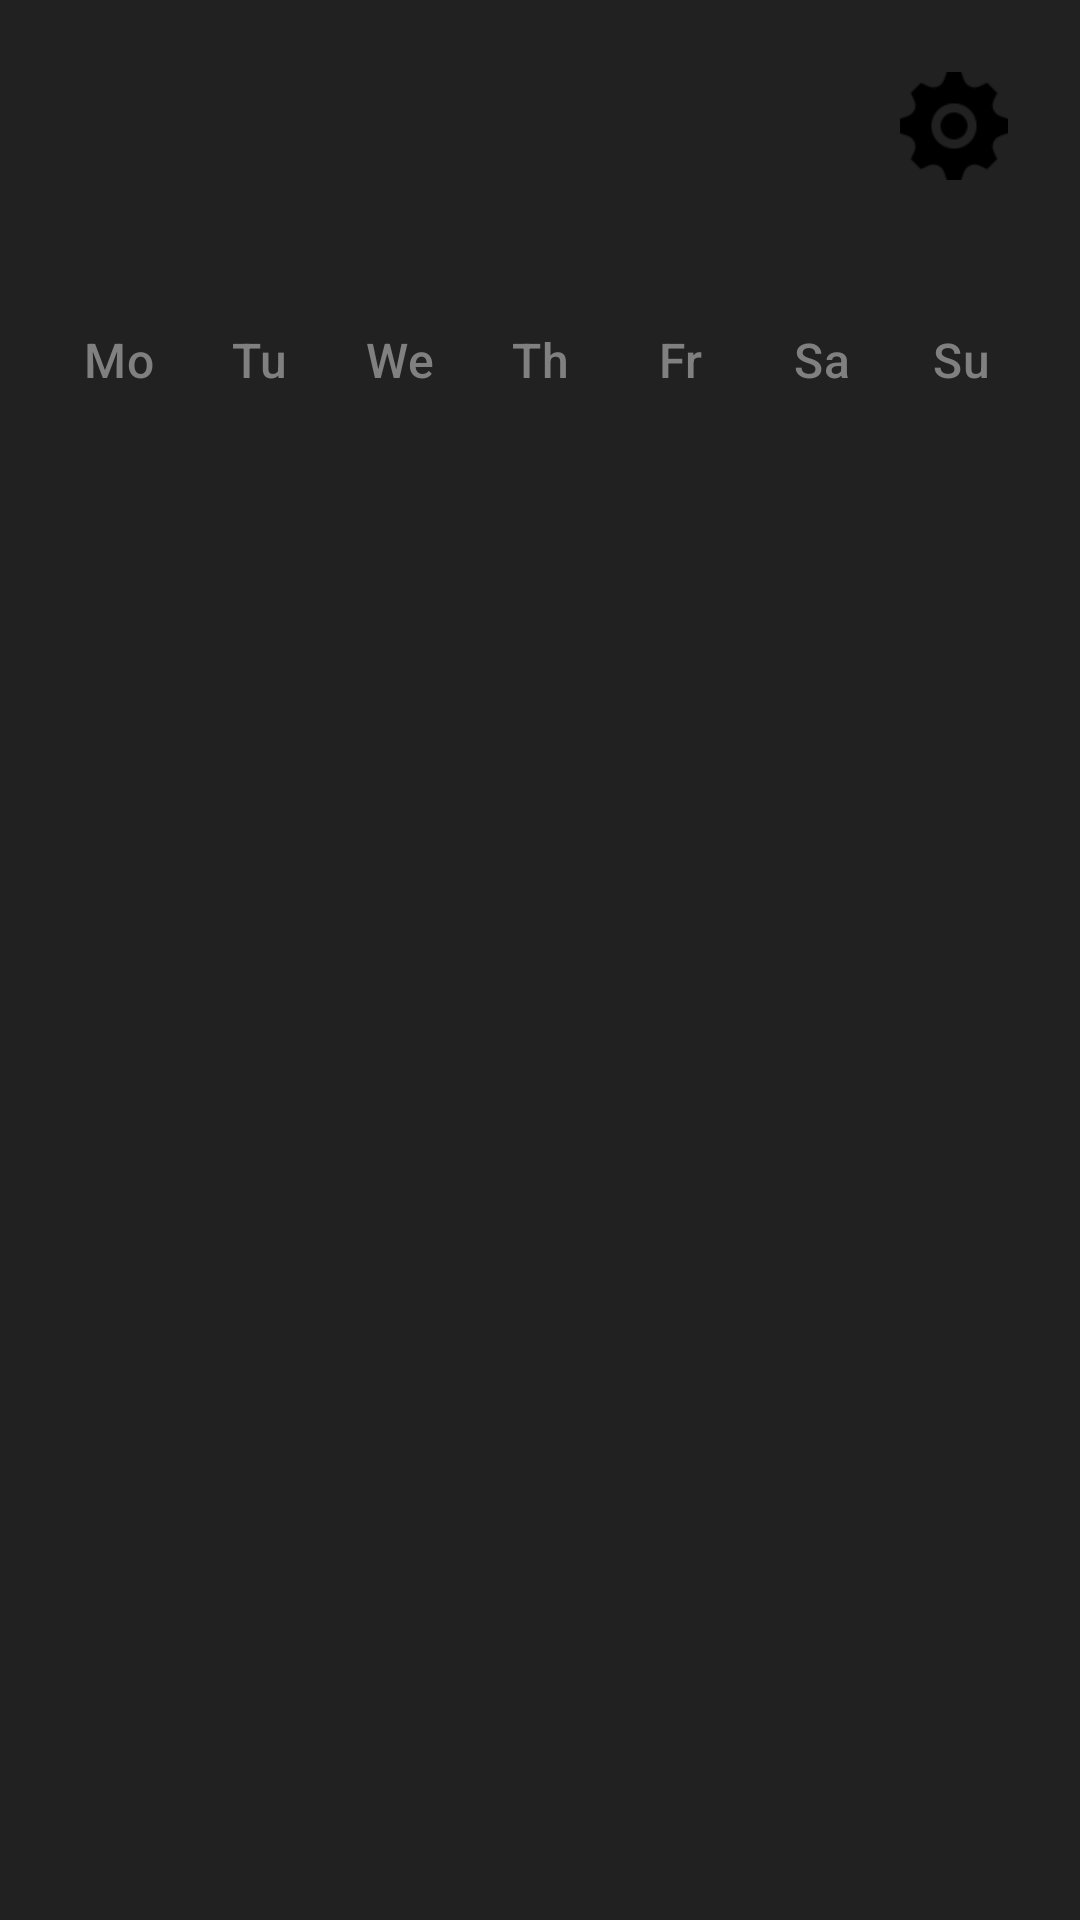

This screen was rendered from an Android layout file. Write that file and the resources it references.
<!-- AndroidManifest.xml: application theme Theme.Aurora -->
<!-- res/layout/custom_program.xml -->
<?xml version="1.0" encoding="utf-8"?>
<androidx.constraintlayout.widget.ConstraintLayout xmlns:android="http://schemas.android.com/apk/res/android"
    xmlns:app="http://schemas.android.com/apk/res-auto"
    xmlns:tools="http://schemas.android.com/tools"
    android:layout_width="match_parent"
    android:layout_height="match_parent"
    android:background="@color/gray_dark">


    <LinearLayout
        android:layout_width="match_parent"
        android:layout_height="match_parent"
        android:orientation="vertical"
        app:layout_constraintBottom_toBottomOf="parent"
        app:layout_constraintEnd_toEndOf="parent"
        app:layout_constraintStart_toStartOf="parent"
        app:layout_constraintTop_toTopOf="parent">

        <androidx.constraintlayout.widget.ConstraintLayout
            android:layout_width="match_parent"
            android:layout_height="match_parent">

            <LinearLayout
                android:id="@+id/linearLayout3"
                android:layout_width="match_parent"
                android:layout_height="0dp"
                android:layout_marginTop="36dp"
                android:orientation="horizontal"
                app:layout_constraintTop_toBottomOf="@+id/setting">

                <androidx.constraintlayout.widget.ConstraintLayout
                    android:layout_width="match_parent"
                    android:layout_height="match_parent">

                    <Button
                        android:id="@+id/btn_monday"
                        style="@style/Widget.MaterialComponents.TimePicker.Button"
                        android:layout_width="0dp"
                        android:layout_height="wrap_content"
                        android:layout_marginStart="16dp"
                        android:background="@android:color/transparent"
                        android:text="@string/monday"
                        android:textColor="@color/gray_light"
                        app:layout_constraintEnd_toStartOf="@+id/btn_tuesday"
                        app:layout_constraintStart_toStartOf="parent"
                        app:layout_constraintTop_toTopOf="parent" />

                    <Button
                        android:id="@+id/btn_tuesday"
                        style="@style/Widget.MaterialComponents.TimePicker.Button"
                        android:layout_width="0dp"
                        android:layout_height="wrap_content"
                        android:background="@android:color/transparent"
                        android:text="@string/tuesday"
                        android:textColor="@color/gray_light"
                        app:layout_constraintEnd_toStartOf="@+id/btn_wednesday"
                        app:layout_constraintStart_toEndOf="@id/btn_monday"
                        app:layout_constraintTop_toTopOf="parent" />

                    <Button
                        android:id="@+id/btn_wednesday"
                        style="@style/Widget.MaterialComponents.TimePicker.Button"
                        android:layout_width="0dp"
                        android:layout_height="wrap_content"
                        android:background="@android:color/transparent"
                        android:text="@string/wednesday"
                        android:textColor="@color/gray_light"
                        app:layout_constraintEnd_toStartOf="@+id/btn_thursday"
                        app:layout_constraintStart_toEndOf="@id/btn_tuesday"
                        app:layout_constraintTop_toTopOf="parent" />

                    <Button
                        android:id="@+id/btn_thursday"
                        style="@style/Widget.MaterialComponents.TimePicker.Button"
                        android:layout_width="0dp"
                        android:layout_height="wrap_content"
                        android:background="@android:color/transparent"
                        android:text="@string/thursday"
                        android:textColor="@color/gray_light"
                        app:layout_constraintEnd_toStartOf="@+id/btn_friday"
                        app:layout_constraintStart_toEndOf="@id/btn_wednesday"
                        app:layout_constraintTop_toTopOf="parent" />

                    <Button
                        android:id="@+id/btn_friday"
                        style="@style/Widget.MaterialComponents.TimePicker.Button"
                        android:layout_width="0dp"
                        android:layout_height="wrap_content"
                        android:background="@android:color/transparent"
                        android:text="@string/friday"
                        android:textColor="@color/gray_light"
                        app:layout_constraintEnd_toStartOf="@+id/btn_saturday"
                        app:layout_constraintStart_toEndOf="@id/btn_thursday"
                        app:layout_constraintTop_toTopOf="parent" />

                    <Button
                        android:id="@+id/btn_saturday"
                        style="@style/Widget.MaterialComponents.TimePicker.Button"
                        android:layout_width="0dp"
                        android:layout_height="wrap_content"
                        android:background="@android:color/transparent"
                        android:text="@string/saturday"
                        android:textColor="@color/gray_light"
                        app:layout_constraintEnd_toStartOf="@+id/btn_sunday"
                        app:layout_constraintStart_toEndOf="@id/btn_friday"
                        app:layout_constraintTop_toTopOf="parent" />

                    <Button
                        android:id="@+id/btn_sunday"
                        style="@style/Widget.MaterialComponents.TimePicker.Button"
                        android:layout_width="0dp"
                        android:layout_height="wrap_content"
                        android:layout_marginEnd="16dp"
                        android:background="@android:color/transparent"
                        android:text="@string/sunday"
                        android:textColor="@color/gray_light"
                        app:layout_constraintEnd_toEndOf="parent"
                        app:layout_constraintStart_toEndOf="@id/btn_saturday"
                        app:layout_constraintTop_toTopOf="parent" />
                </androidx.constraintlayout.widget.ConstraintLayout>

            </LinearLayout>

            <ImageView
                android:id="@+id/setting"
                android:layout_width="wrap_content"
                android:layout_height="wrap_content"
                android:layout_marginTop="24dp"
                android:layout_marginEnd="24dp"
                android:src="@drawable/settings"
                app:layout_constraintEnd_toEndOf="parent"
                app:layout_constraintTop_toTopOf="parent" />

            <ScrollView
                android:layout_width="match_parent"
                android:layout_height="0dp"
                app:layout_constraintBottom_toBottomOf="parent"
                app:layout_constraintEnd_toEndOf="parent"
                app:layout_constraintStart_toStartOf="parent"
                app:layout_constraintTop_toBottomOf="@+id/linearLayout3" >

                <LinearLayout
                    android:id="@+id/program_list"
                    android:layout_width="match_parent"
                    android:layout_height="wrap_content"
                    android:orientation="vertical" />
            </ScrollView>

            <Button
                android:id="@+id/add_program"
                style="@style/Widget.MaterialComponents.ExtendedFloatingActionButton"
                android:layout_width="60dp"
                android:layout_height="60dp"
                android:layout_marginEnd="24dp"
                android:layout_marginBottom="24dp"
                android:backgroundTint="@color/gray_semi_semi_dark"
                android:foreground="@android:drawable/ic_input_add"
                android:foregroundGravity="center"
                android:foregroundTint="@color/white"
                app:cornerRadius="60dp"
                app:layout_constraintBottom_toBottomOf="parent"
                app:layout_constraintEnd_toEndOf="parent" />


        </androidx.constraintlayout.widget.ConstraintLayout>

    </LinearLayout>
</androidx.constraintlayout.widget.ConstraintLayout>
<!-- resources referenced by this layout -->
<resources>
  <color name="gray_dark">#212121</color>
  <color name="gray_light">#808080</color>
  <color name="gray_semi_semi_dark">#454547</color>
  <color name="white">#FFFFFFFF</color>
  <!-- drawable settings: png bitmap (drawable-night-ldpi, 1433 bytes) -->
  <string name="friday">Fr</string>
  <string name="monday">Mo</string>
  <string name="saturday">Sa</string>
  <string name="sunday">Su</string>
  <string name="thursday">Th</string>
  <string name="tuesday">Tu</string>
  <string name="wednesday">We</string>
  <style name="Theme.Aurora" parent="Base.Theme.Aurora" />
  <style name="Base.Theme.Aurora" parent="Theme.MaterialComponents.DayNight.NoActionBar">
          
      </style>
</resources>
